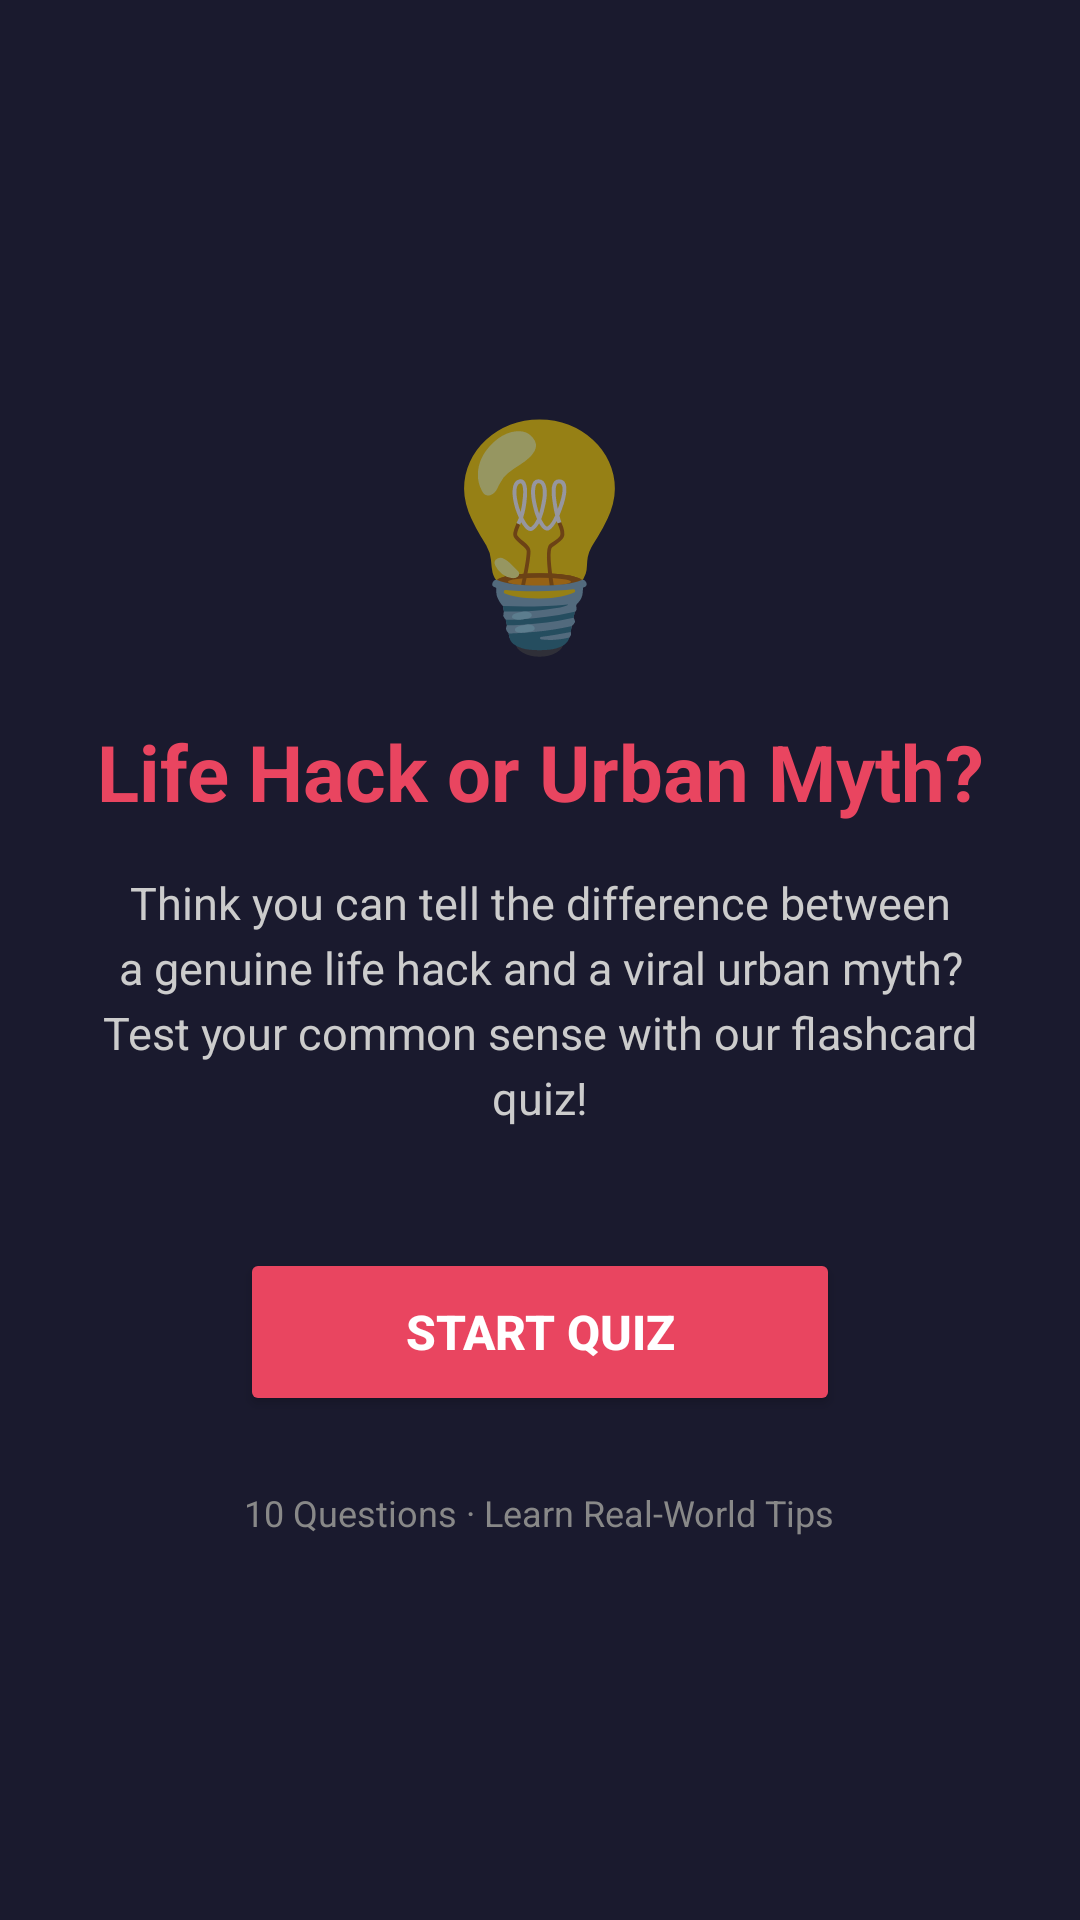

Layout XML and referenced resources for this Android screen:
<!-- AndroidManifest.xml: application theme Theme.AppCompat.DayNight.NoActionBar -->
<!-- res/layout/activity_main.xml -->
<?xml version="1.0" encoding="utf-8"?>
<LinearLayout xmlns:android="http://schemas.android.com/apk/res/android"
    android:layout_width="match_parent"
    android:layout_height="match_parent"
    android:orientation="vertical"
    android:gravity="center"
    android:padding="32dp"
    android:background="#1A1A2E">

    
    <TextView
        android:layout_width="wrap_content"
        android:layout_height="wrap_content"
        android:text="💡"
        android:textSize="72sp"
        android:layout_marginBottom="16dp" />

    
    <TextView
        android:layout_width="wrap_content"
        android:layout_height="wrap_content"
        android:text="Life Hack or Urban Myth?"
        android:textSize="26sp"
        android:textStyle="bold"
        android:textColor="#E94560"
        android:gravity="center"
        android:layout_marginBottom="16dp" />

    
    <TextView
        android:layout_width="wrap_content"
        android:layout_height="wrap_content"
        android:text="Think you can tell the difference between a genuine life hack and a viral urban myth? Test your common sense with our flashcard quiz!"
        android:textSize="15sp"
        android:textColor="#CCCCCC"
        android:gravity="center"
        android:lineSpacingExtra="4dp"
        android:layout_marginBottom="40dp" />

    
    <Button
        android:id="@+id/btnStart"
        android:layout_width="200dp"
        android:layout_height="56dp"
        android:text="START QUIZ"
        android:textSize="16sp"
        android:textStyle="bold"
        android:textColor="#FFFFFF"
        android:backgroundTint="#E94560"
        android:layout_marginBottom="24dp" />

    
    <TextView
        android:layout_width="wrap_content"
        android:layout_height="wrap_content"
        android:text="10 Questions · Learn Real-World Tips"
        android:textSize="12sp"
        android:textColor="#888888" />

</LinearLayout>
<!-- resources referenced by this layout -->
<resources>

</resources>
